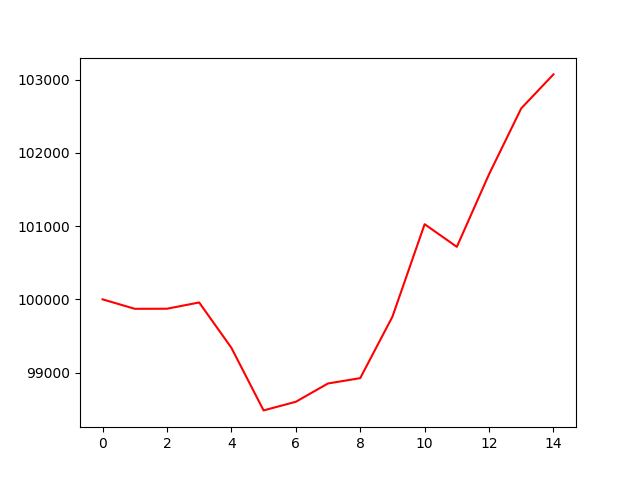

The data file committed next to this chart (first rows):
account_value, date, daily_return
100000, 2023-10-19, 
99871, 2023-10-20, -0.001292
99872, 2023-10-23, 1.0381647635115954e-05
99957, 2023-10-24, 0.0008555
99338, 2023-10-25, -0.006191
98484, 2023-10-26, -0.008603
98601, 2023-10-27, 0.001191
98851, 2023-10-30, 0.002538
98924, 2023-10-31, 0.0007364
99763, 2023-11-01, 0.008475
101026, 2023-11-02, 0.01266
100717, 2023-11-03, -0.003058
101708, 2023-11-06, 0.009839
102608, 2023-11-07, 0.008848
103071, 2023-11-08, 0.004514
